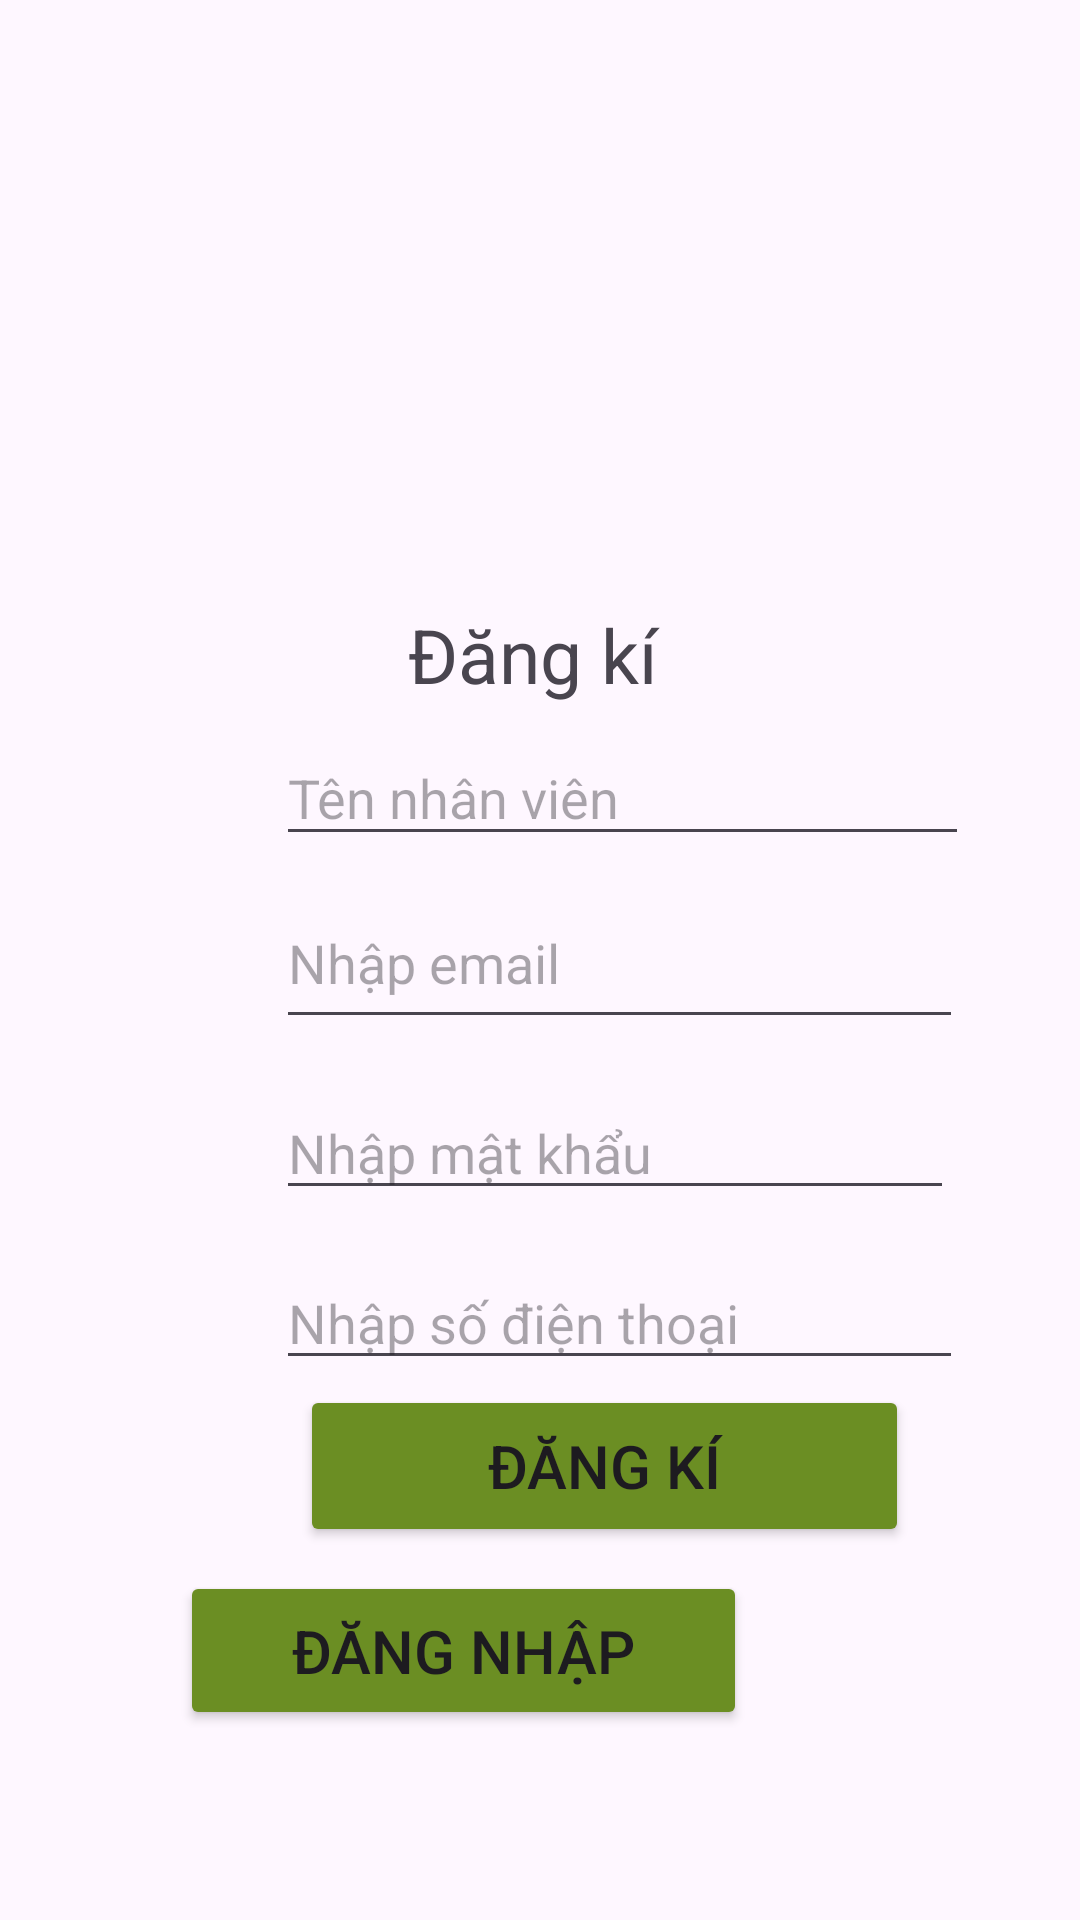

Here is an Android app screen rendered from its layout file. Give the layout XML and the strings, colors and styles it references.
<!-- AndroidManifest.xml: application theme Theme.Nha_Hang_Duy_Den -->
<!-- res/layout/sign_up.xml -->
<?xml version="1.0" encoding="utf-8"?>

<androidx.constraintlayout.widget.ConstraintLayout xmlns:android="http://schemas.android.com/apk/res/android"
    xmlns:app="http://schemas.android.com/apk/res-auto"
    xmlns:tools="http://schemas.android.com/tools"
    android:layout_width="match_parent"
    android:layout_height="match_parent"
    android:background="@drawable/pngtreefast_food_restaurant_menu_advertising_1084251"
    tools:context=".MainActivity">


    <EditText
        android:id="@+id/phone"
        android:layout_width="229dp"
        android:layout_height="40dp"
        android:layout_marginStart="92dp"
        android:ems="10"
        android:hint="Nhập số điện thoại"
        app:layout_constraintBottom_toBottomOf="parent"
        app:layout_constraintStart_toStartOf="parent"
        app:layout_constraintTop_toTopOf="parent"
        app:layout_constraintVertical_bias="0.7" />

    <EditText
        android:id="@+id/password"
        android:layout_width="226dp"
        android:layout_height="41dp"
        android:layout_marginStart="92dp"
        android:ems="10"
        android:hint="Nhập mật khẩu"
        app:layout_constraintBottom_toBottomOf="parent"
        app:layout_constraintStart_toStartOf="parent"
        app:layout_constraintTop_toTopOf="parent"
        app:layout_constraintVertical_bias="0.605" />

    <EditText
        android:id="@+id/fullname"
        android:layout_width="231dp"
        android:layout_height="42dp"
        android:layout_marginStart="92dp"
        android:ems="10"
        android:hint="Tên nhân viên"
        app:layout_constraintBottom_toBottomOf="parent"
        app:layout_constraintStart_toStartOf="parent"
        app:layout_constraintTop_toTopOf="parent"
        app:layout_constraintVertical_bias="0.407" />

    <EditText
        android:id="@+id/email"
        android:layout_width="229dp"
        android:layout_height="54dp"
        android:layout_marginStart="92dp"
        android:ems="10"
        android:hint="Nhập email"
        app:layout_constraintBottom_toBottomOf="parent"
        app:layout_constraintStart_toStartOf="parent"
        app:layout_constraintTop_toTopOf="parent"
        app:layout_constraintVertical_bias="0.499" />

    <Button
        android:id="@+id/btnsign_up"
        android:layout_width="203dp"
        android:layout_height="54dp"
        android:layout_marginStart="100dp"
        android:backgroundTint="@color/lawn_green"
        android:text="Đăng kí"
        android:textSize="20dp"
        app:layout_constraintBottom_toBottomOf="parent"
        app:layout_constraintStart_toStartOf="parent"
        app:layout_constraintTop_toTopOf="parent"
        app:layout_constraintVertical_bias="0.788" />

    <Button
        android:id="@+id/login"
        android:layout_width="189dp"
        android:layout_height="53dp"
        android:layout_marginStart="60dp"
        android:backgroundTint="@color/lawn_green"
        android:text="Đăng nhập"
        android:textSize="20dp"
        app:layout_constraintBottom_toBottomOf="parent"
        app:layout_constraintStart_toStartOf="parent"
        app:layout_constraintTop_toTopOf="parent"
        app:layout_constraintVertical_bias="0.892" />

    <TextView
        android:id="@+id/textView2"
        android:layout_width="220dp"
        android:layout_height="37dp"
        android:layout_marginStart="136dp"
        android:text="Đăng kí"
        android:textSize="25sp"
        app:layout_constraintBottom_toBottomOf="parent"
        app:layout_constraintStart_toStartOf="parent"
        app:layout_constraintTop_toTopOf="parent"
        app:layout_constraintVertical_bias="0.334" />


</androidx.constraintlayout.widget.ConstraintLayout>
<!-- resources referenced by this layout -->
<resources>
  <color name="lawn_green">#6B8E23</color>
  <style name="Theme.Nha_Hang_Duy_Den" parent="Base.Theme.Nha_Hang_Duy_Den" />
  <style name="Base.Theme.Nha_Hang_Duy_Den" parent="Theme.Material3.DayNight.NoActionBar">
          
          
      </style>
</resources>
